Photos from the image-classification dataset "Quantum_Inpired_PSO_Classifcation" in the GitHub repository hm24csb1a20/Quantum_Inpired_PSO_Classifcation. Its 4 classes are: fog non-smoke, fog smoke, non-smoke, smoke.

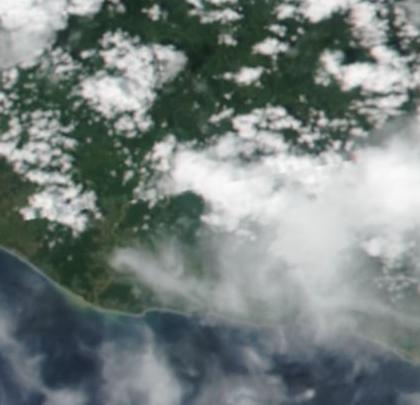
Label: non-smoke

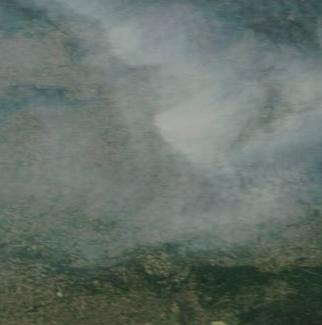
Label: smoke

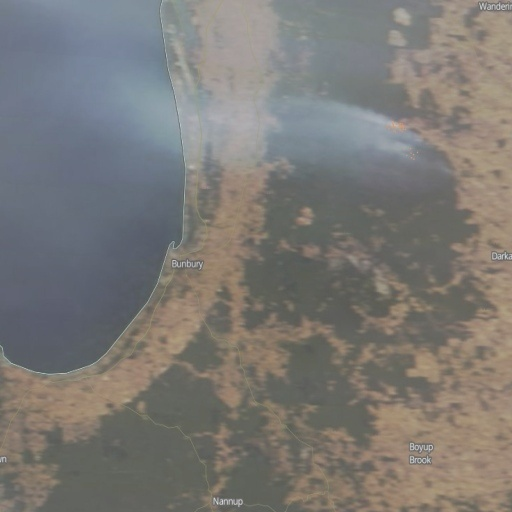
Label: fog smoke

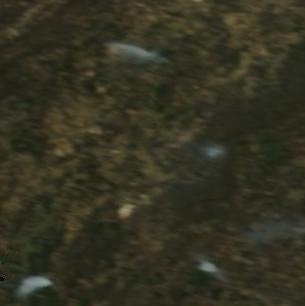
Label: smoke

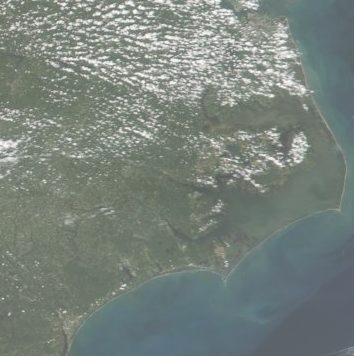
Label: fog non-smoke

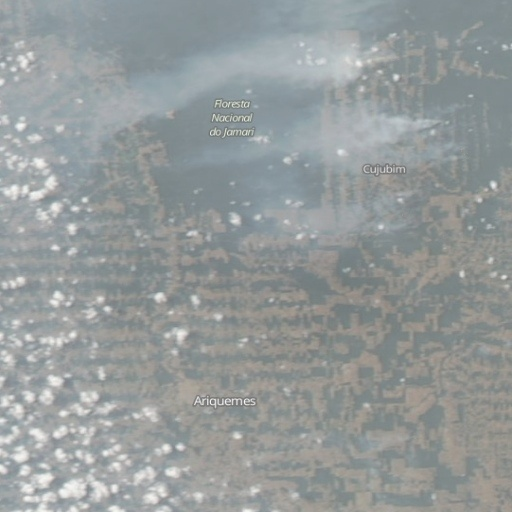
Label: fog smoke
